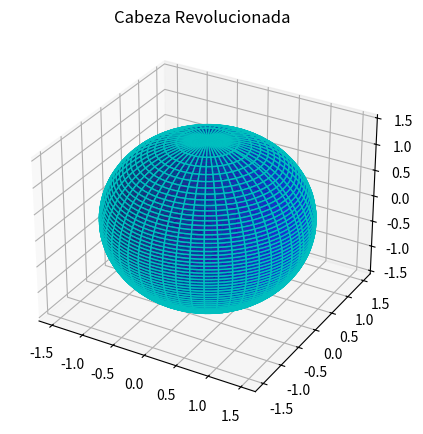

Reproduce this figure in Python.
import numpy as np
import matplotlib.pyplot as plt
from mpl_toolkits.mplot3d import Axes3D

def f(a):
    return np.sqrt((1.5**2) - (a**2))

z_val = np.linspace(-1.5, 1.5, 50)
ang = np.linspace(0, 2*np.pi, 100)
Z, T = np.meshgrid(z_val, ang)

X = f(Z)
X_R = X* np.cos(T)
Y_R = X *np.sin(T)

fig = plt.figure(figsize=(5,5))
ax = fig.add_subplot(111, projection='3d')

ax.plot_surface(X_R, Y_R, Z, color='b', edgecolor='c', alpha=0.6)
ax.set_title('Cabeza Revolucionada')
plt.show()